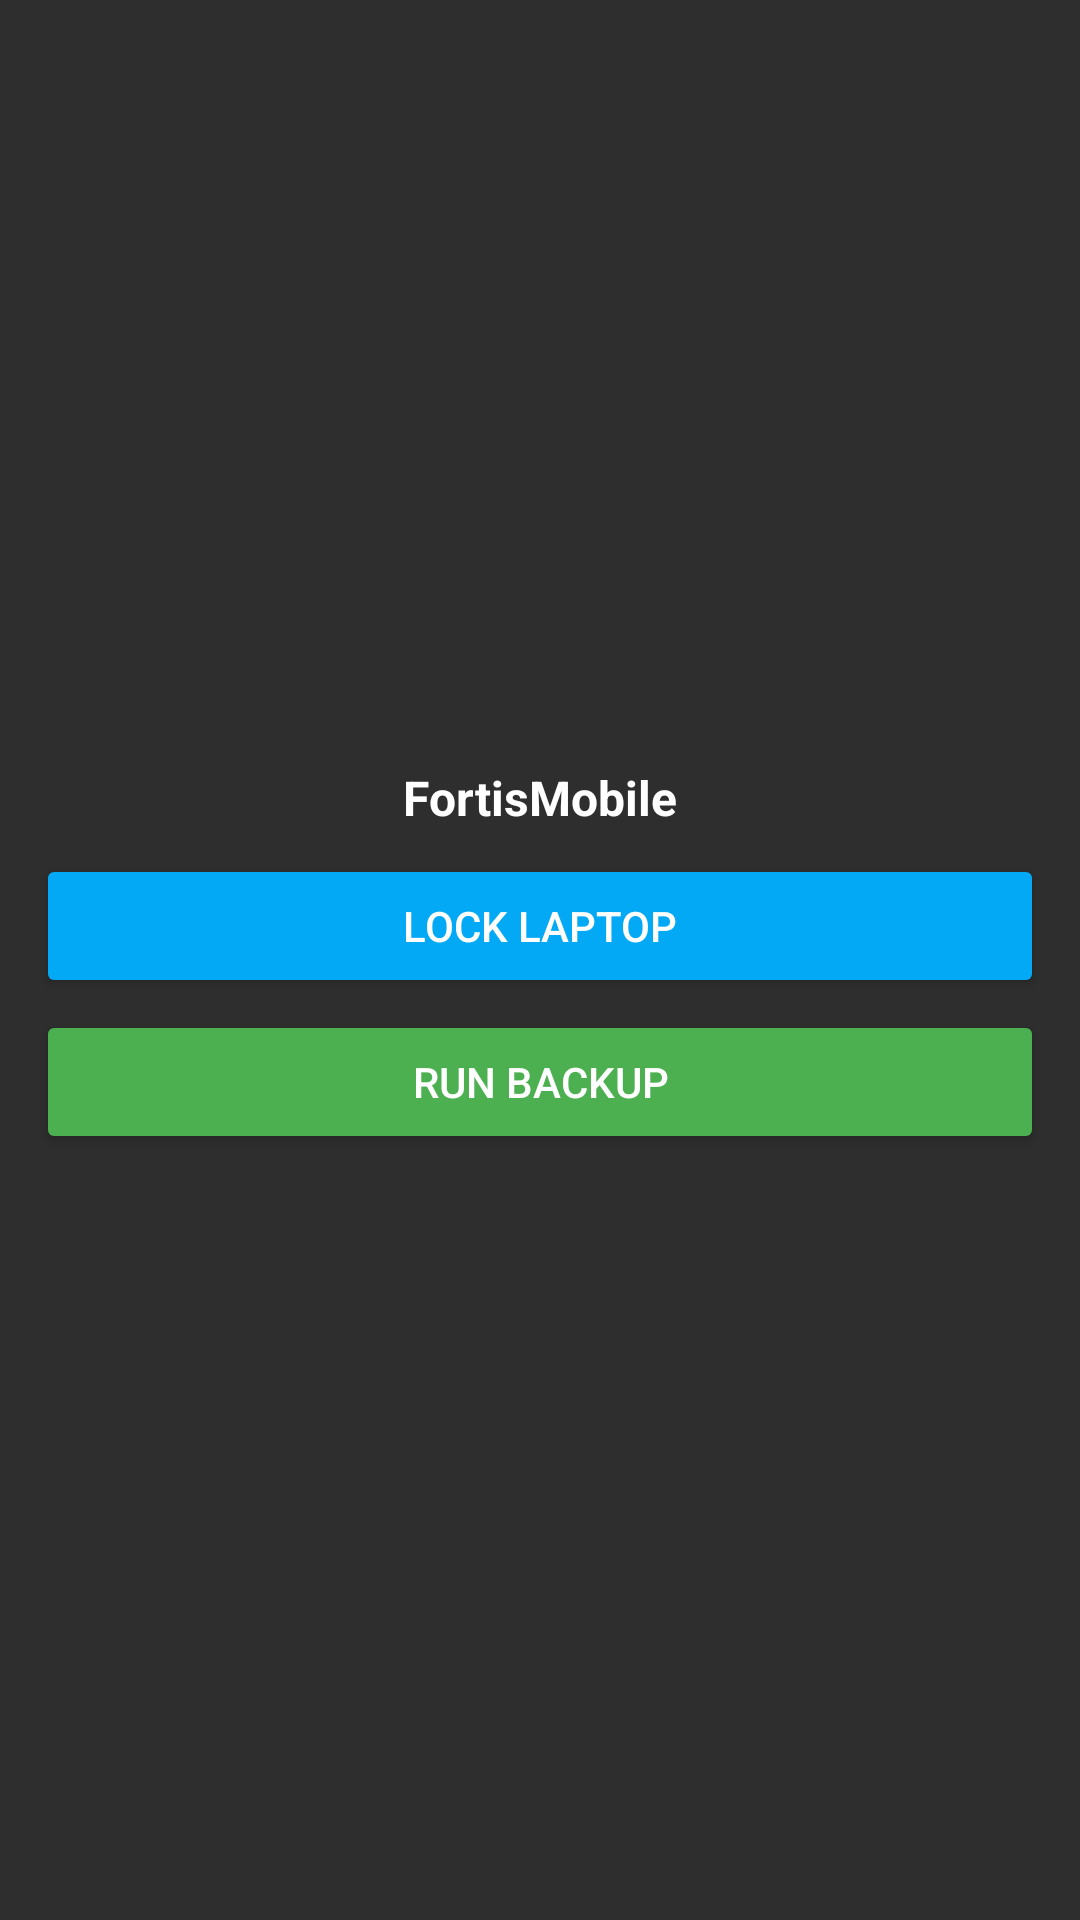

Layout XML and referenced resources for this Android screen:
<!-- AndroidManifest.xml: application theme Theme.FortisMobile -->
<!-- res/layout/fortis_widget.xml -->
<?xml version="1.0" encoding="utf-8"?>
<LinearLayout xmlns:android="http://schemas.android.com/apk/res/android"
    android:layout_width="match_parent"
    android:layout_height="match_parent"
    android:orientation="vertical"
    android:background="#2E2E2E"
    android:padding="12dp"
    android:gravity="center">

    <TextView
        android:id="@+id/widget_title"
        android:layout_width="wrap_content"
        android:layout_height="wrap_content"
        android:text="FortisMobile"
        android:textColor="#FFFFFF"
        android:textSize="16sp"
        android:textStyle="bold"
        android:layout_marginBottom="8dp"/>

    <Button
        android:id="@+id/btn_lock"
        android:layout_width="match_parent"
        android:layout_height="wrap_content"
        android:text="Lock Laptop"
        android:backgroundTint="#03A9F4"
        android:textColor="#FFFFFF" />

    <Button
        android:id="@+id/btn_backup"
        android:layout_width="match_parent"
        android:layout_height="wrap_content"
        android:text="Run Backup"
        android:backgroundTint="#4CAF50"
        android:textColor="#FFFFFF"
        android:layout_marginTop="4dp" />
</LinearLayout>
<!-- resources referenced by this layout -->
<resources>
  <style name="Theme.FortisMobile" parent="android:Theme.Material.Light.NoActionBar" />
</resources>
